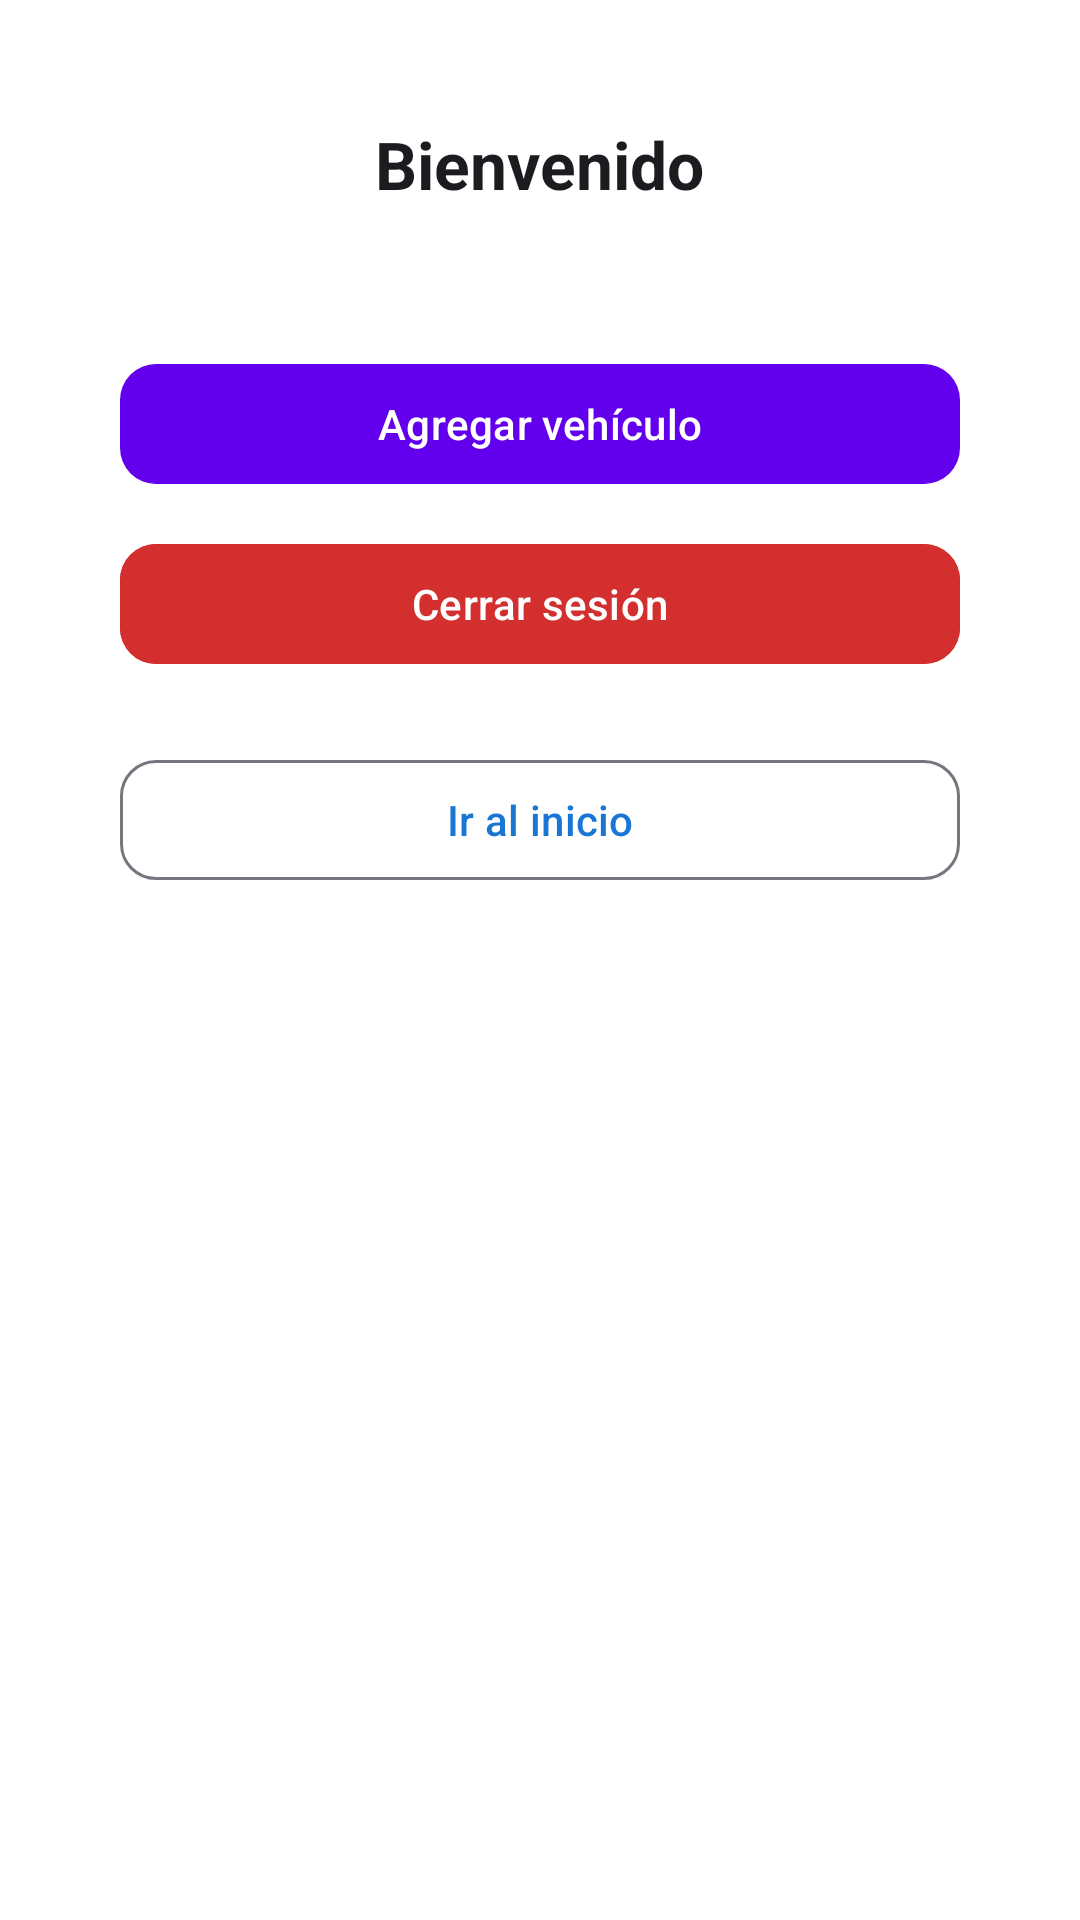

Android layout source for this screen:
<!-- AndroidManifest.xml: application theme Theme.MyCarCheckKotlin -->
<!-- res/layout/activity_main.xml -->
<?xml version="1.0" encoding="utf-8"?>
<ScrollView xmlns:android="http://schemas.android.com/apk/res/android"
    xmlns:app="http://schemas.android.com/apk/res-auto"
    android:layout_width="match_parent"
    android:layout_height="match_parent"
    android:background="#FFFFFF"
    android:padding="24dp">

    <LinearLayout
        android:layout_width="match_parent"
        android:layout_height="wrap_content"
        android:gravity="center_horizontal"
        android:orientation="vertical"
        android:padding="16dp">

        <TextView
            android:id="@+id/tvBienvenida"
            android:layout_width="wrap_content"
            android:layout_height="wrap_content"
            android:layout_marginBottom="24dp"
            android:text="Bienvenido"
            android:textColor="?android:textColorPrimary"
            android:textSize="22sp"
            android:textStyle="bold" />

        <androidx.recyclerview.widget.RecyclerView
            android:id="@+id/rvVehiculos"
            android:layout_width="match_parent"
            android:layout_height="wrap_content"
            android:layout_marginBottom="24dp" />

        <com.google.android.material.button.MaterialButton
            android:id="@+id/btnAgregarVehiculo"
            style="@style/Widget.Material3.Button"
            android:layout_width="match_parent"
            android:layout_height="wrap_content"
            android:layout_marginBottom="12dp"
            android:text="Agregar vehículo"
            app:cornerRadius="12dp" />

        <com.google.android.material.button.MaterialButton
            android:id="@+id/btnCerrarSesion"
            style="@style/Widget.Material3.Button"
            android:layout_width="match_parent"
            android:layout_height="wrap_content"
            android:backgroundTint="#D32F2F"
            android:text="Cerrar sesión"
            android:textColor="#FFFFFF"
            app:cornerRadius="12dp" />

        <com.google.android.material.button.MaterialButton
            android:id="@+id/btnIrAlInicio"
            style="@style/Widget.Material3.Button.OutlinedButton"
            android:layout_width="match_parent"
            android:layout_height="wrap_content"
            android:layout_marginTop="24dp"
            android:strokeColor="#1976D2"
            android:text="Ir al inicio"
            android:textColor="#1976D2"
            app:cornerRadius="12dp" />

    </LinearLayout>
</ScrollView>
<!-- resources referenced by this layout -->
<resources>
  <style name="Theme.MyCarCheckKotlin" parent="Theme.Material3.DayNight.NoActionBar">
          
          <item name="colorPrimary">@color/purple_500</item>
          <item name="colorPrimaryVariant">@color/purple_700</item>
          <item name="colorOnPrimary">@color/white</item>
          
          <item name="colorSecondary">@color/teal_200</item>
          <item name="colorSecondaryVariant">@color/teal_700</item>
          <item name="colorOnSecondary">@color/black</item>
          
          <item name="android:statusBarColor">?attr/colorPrimaryVariant</item>
          
      </style>
  <!-- not gathered from this repository: default colours our renderer supplied (Android Studio template values) -->
  <color name="purple_500">#FF6200EE</color>
  <color name="purple_700">#FF3700B3</color>
  <color name="teal_200">#FF03DAC5</color>
  <color name="teal_700">#FF018786</color>
  <color name="black">#FF000000</color>
  <color name="white">#FFFFFFFF</color>
</resources>
